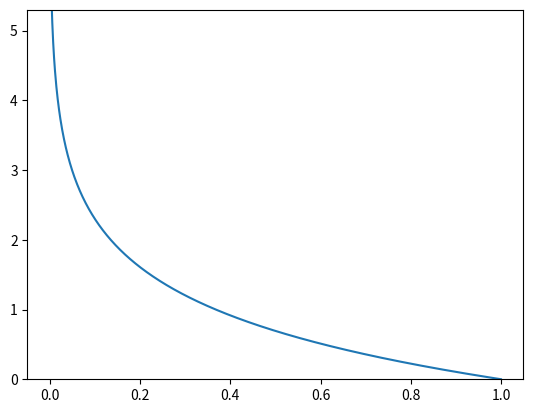

Source code (Python):
import numpy as np
import matplotlib.pylab as plt

# 定义数据
y = [0.1, 0.05, 0.6, 0.0, 0.05,
    0.1, 0.0, 0.1, 0.0, 0.0]
t = [0, 0, 1, 0, 0, 0, 0, 0, 0, 0]

# 定义均方误差函数
def mean_squared_error(y, t):
    return 0.5 * np.sum((y - t) ** 2)

# 计算均方误差
print(np.argmax(y))
print(mean_squared_error(np.array(y), np.array(t)))

# 第二组数据
y2 = [0.1, 0.05, 0.1, 0.0, 0.05,
    0.1, 0.0, 0.6, 0.0, 0.0]
print(np.argmax(y2))
print(mean_squared_error(np.array(y2), np.array(t)))

# 绘制图形
x = np.arange(0., 1., 0.001)
plt.plot(x,-np.log(x))
plt.ylim(0., 5.3)
plt.show()

# 定义交叉熵误差函数
def cross_entropy_error(y, t):
    delta = 1e-7 # 注意！1e-7，这里是数字10的负7次方
    return -np.sum(t * np.log(y + delta))

# 计算交叉熵误差
print(cross_entropy_error(np.array(y), np.array(t)))
print(cross_entropy_error(np.array(y2), np.array(t)))

# 批量处理的交叉熵误差函数
def cross_entropy_error(y, t):
    delta = 1e-7
    if y.ndim == 1:
        t = t.reshape(1, t.size)
        y = y.reshape(1, y.size)
    batch_size = y.shape[0]
    return -np.sum(t * np.log(y + delta)) / batch_size

# 测试批量处理的交叉熵误差函数
y = np.array([0.1, 0.05, 0.6, 0.0, 0.05, 0.1, 0.0, 0.1, 0.0, 0.0])
t = np.array([0, 0, 1, 0, 0, 0, 0, 0, 0, 0])
print(cross_entropy_error(y, t))

# 打印维度信息
print(y.ndim)
t = t.reshape(1, t.size)
print(t)
y = y.reshape(1, y.size)
print(y)
batch_size = y.shape[0]
print(batch_size)

# 计算批量处理的交叉熵误差
delta = 1e-7
print(-np.sum(t * np.log(y + delta)) / batch_size)